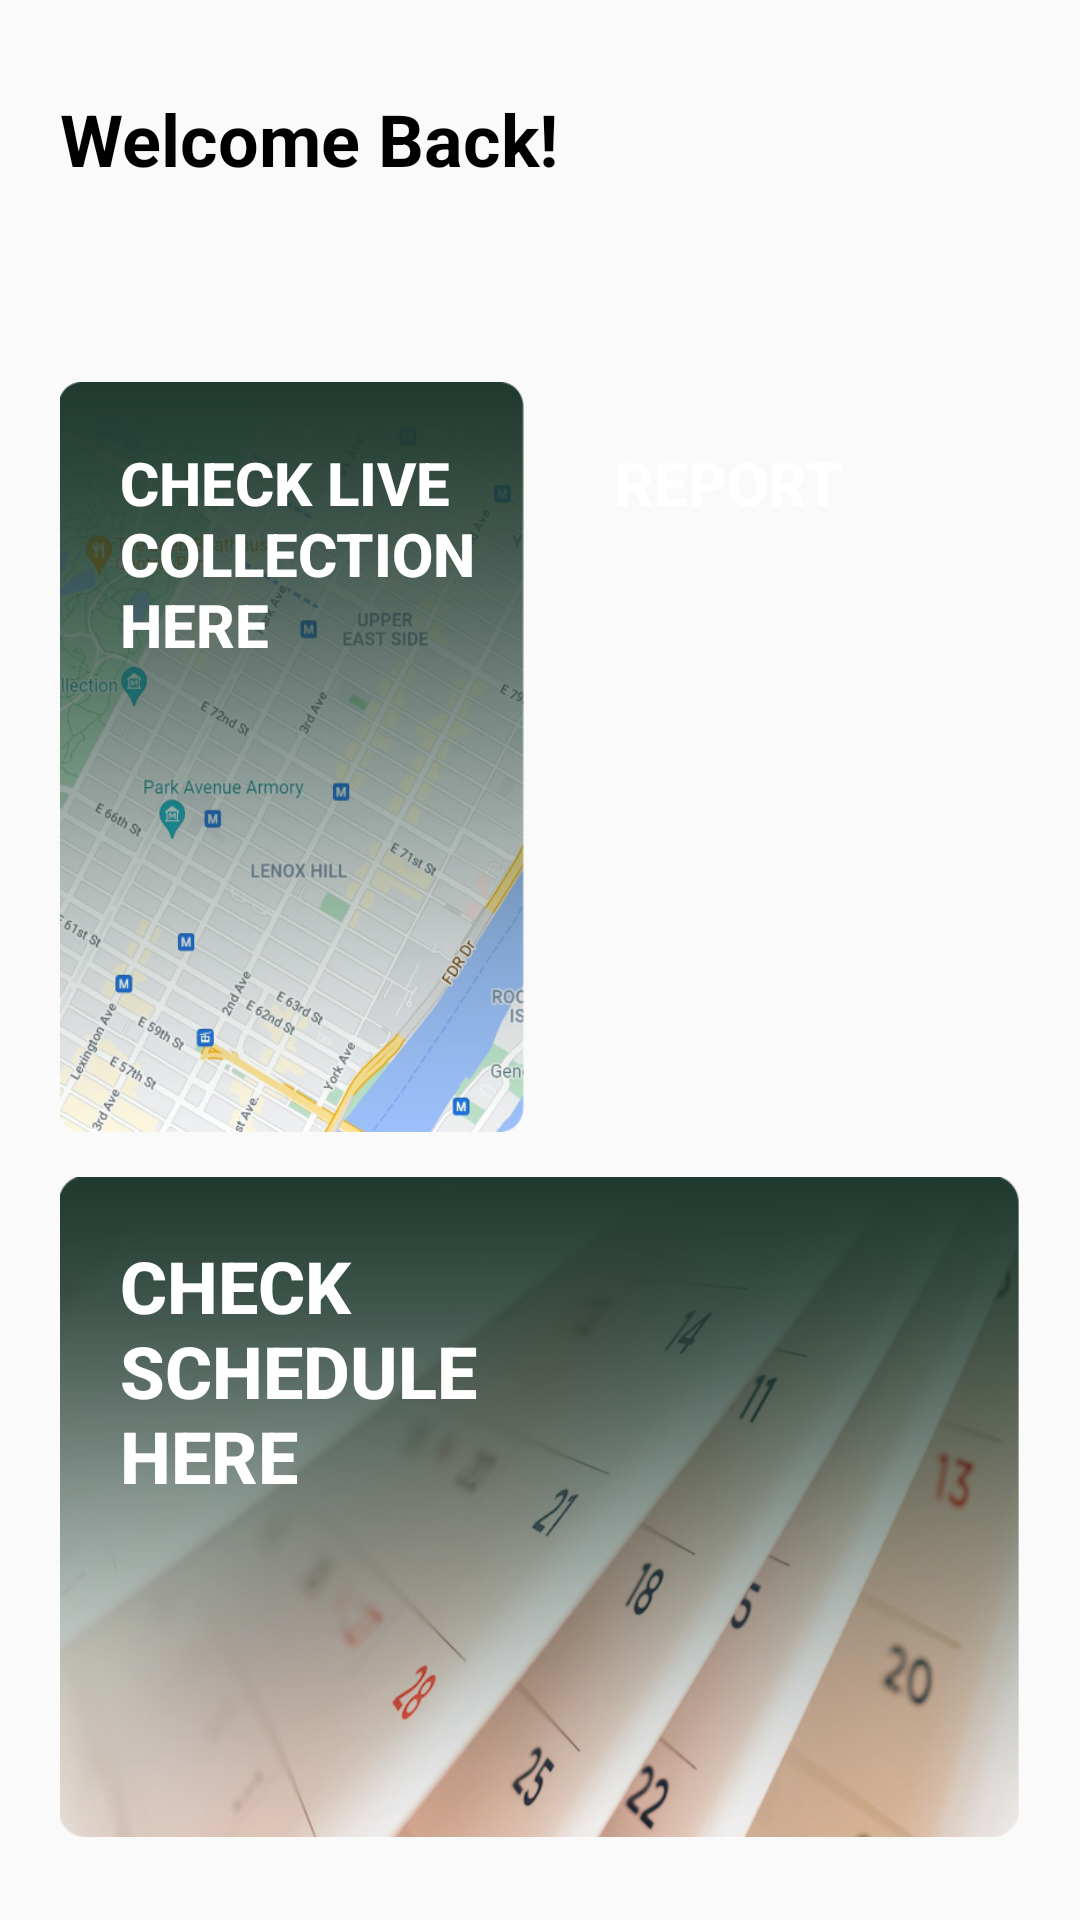

Layout XML and referenced resources for this Android screen:
<!-- AndroidManifest.xml: application theme Theme.AppCompat.Light.NoActionBar -->
<!-- res/layout/fragment_admin_home.xml -->
<?xml version="1.0" encoding="utf-8"?>
<FrameLayout xmlns:android="http://schemas.android.com/apk/res/android"
    xmlns:tools="http://schemas.android.com/tools"
    android:layout_width="match_parent"
    android:layout_height="match_parent"
    tools:context=".admin.AdminHomeFragment"
    android:id="@+id/fragment_admin_home"
    android:padding="20dp">

    <LinearLayout
        android:layout_width="match_parent"
        android:layout_height="wrap_content"
        android:orientation="vertical"
        android:id="@+id/Welcome"
        android:layout_marginTop="10dp">

        <TextView
            android:text="@string/welcome_back"
            android:textSize="24sp"
            android:textStyle="bold"
            android:textColor="@color/black"
            android:layout_width="wrap_content"
            android:layout_height="wrap_content"/>

        <TextView
            android:text="@string/blank"
            android:id="@+id/admin"
            android:textSize="24sp"
            android:textStyle="bold"
            android:textColor="@color/black"
            android:layout_width="wrap_content"
            android:layout_height="wrap_content"/>

        <LinearLayout
            android:layout_width="match_parent"
            android:layout_height="wrap_content"
            android:orientation="vertical"
            android:layout_marginTop="30dp">

            <LinearLayout
                android:layout_width="match_parent"
                android:layout_height="wrap_content"
                android:orientation="horizontal"
                android:layout_marginBottom="15dp">

                <Button
                    android:id="@+id/admin_btnMap"
                    android:layout_width="0dp"
                    android:layout_height="250dp"
                    android:layout_weight="1"
                    android:background="@drawable/button_map"
                    android:gravity="start"
                    android:paddingStart="20dp"
                    android:paddingTop="20dp"
                    android:text="@string/check_live_ncollection_nhere"
                    android:textColor="@color/white"
                    android:textSize="20dp"
                    android:textStyle="bold"
                    android:layout_marginEnd="5dp"/>

                <Button
                    android:id="@+id/admin_btnReport"
                    android:layout_width="0dp"
                    android:layout_height="250dp"
                    android:layout_weight="1"
                    android:background="@drawable/report"
                    android:gravity="start"
                    android:paddingStart="20dp"
                    android:paddingTop="20dp"
                    android:text="@string/report"
                    android:textColor="@color/white"
                    android:textSize="20dp"
                    android:textStyle="bold"
                    android:layout_marginStart="5dp"/>

            </LinearLayout>

            <Button
                android:id="@+id/admin_btnSchedule"
                android:text="@string/check_nschedule_nhere"
                android:textSize="24sp"
                android:textStyle="bold"
                android:textColor="@color/white"
                android:paddingStart="20dp"
                android:paddingTop="20dp"
                android:gravity="start"
                android:background="@drawable/button_schedule"
                android:layout_width="match_parent"
                android:layout_height="220dp"/>

        </LinearLayout>

    </LinearLayout>

</FrameLayout>
<!-- resources referenced by this layout -->
<resources>
  <color name="black">#FF000000</color>
  <color name="white">#FFFFFFFF</color>
  <!-- drawable button_map (drawable) -->
  <?xml version="1.0" encoding="utf-8"?>
  <selector android:shape="rectangle" xmlns:android="http://schemas.android.com/apk/res/android">
      <item>
          <layer-list>
              <item>
                  <shape android:shape="rectangle">
                      <corners android:radius="10dp"/>
                  </shape>
              </item>
              <item
                  android:drawable="@drawable/map" />
          </layer-list>
      </item>
  </selector>
  <!-- drawable button_schedule (drawable) -->
  <?xml version="1.0" encoding="utf-8"?>
  <selector android:shape="rectangle" xmlns:android="http://schemas.android.com/apk/res/android">
      <item>
          <layer-list>
              <item>
                  <shape android:shape="rectangle">
                      <corners android:radius="10dp"/>
                  </shape>
              </item>
              <item
                  android:drawable="@drawable/schedule" />
          </layer-list>
      </item>
  </selector>
  <string name="blank">ㅤ</string>
  <string name="check_live_ncollection_nhere">Check Live \nCollection \nHere</string>
  <string name="check_nschedule_nhere">Check \nSchedule \nhere</string>
  <string name="report">Report</string>
  <string name="welcome_back">Welcome Back!</string>
  <!-- drawable map: png bitmap (drawable-v24, 304375 bytes) -->
  <!-- drawable schedule: png bitmap (drawable-v24, 306737 bytes) -->
</resources>
